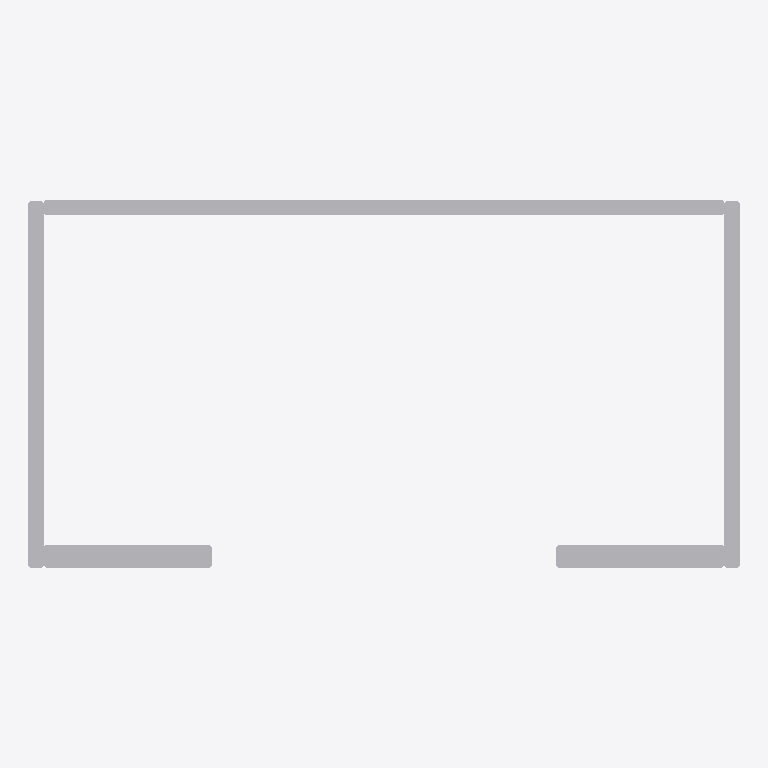
Plan cut of the same IFC building model at storey (level 0.00 m, cut at 1.40 m), seen from above with north up, elements coloured by IFC class: 1 other element (light grey). Cut surfaces are drawn darker.
Extent 1.9 m × 1.0 m × 2.3 m (x, y, z). Storeys (1): unnamed at 0.00 m. Elements (1): 1 IfcFurnishingElement.

HEADER;
FILE_DESCRIPTION(('ViewDefinition [CoordinationView]'),'2;1');
FILE_NAME('Furniture_Acoustics_Gotessons_Half-a-Hut-with-front-screens.ifc','2019-02-04T10:35:13',('Supplier'),('BIMobject'),'IFC Engine DLL 2017-09-06','BIMobject-Lena','Full Scope');
FILE_SCHEMA(('IFC2X3'));
ENDSEC;
DATA;
#1=IFCPROJECT('1RL8GsK456J9KwFmfJXOrd',#2,'BIMobject Library',$,$,$,$,(#20),#7);
#23=IFCSITE('24MVSVPi52vxO7IDVIsGEn',#2,$,$,$,#24,$,$,.ELEMENT.,$,$,$,$,$);
#29=IFCBUILDING('2eT$eAS3P7awRmf1tlmP$y',#2,$,$,$,#30,$,$,.ELEMENT.,$,$,$);
#35=IFCBUILDINGSTOREY('2hsyj0jBH9OgHwRUj_5CMF',#2,$,$,$,#36,$,$,.ELEMENT.,0.0);
#51=IFCFURNISHINGELEMENT('1zSABUS4n3GgKNuvGDBB37',#2,'Half a Hut with front screens',$,$,#45,#50,$);
ENDSEC;
